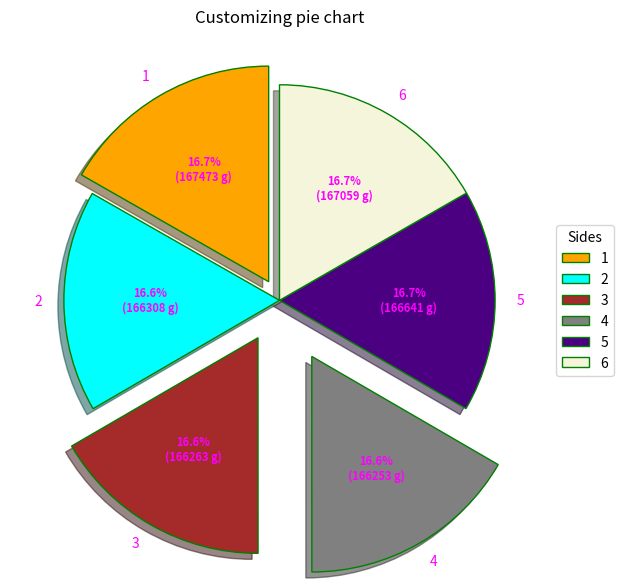

Reproduce this figure in Python.
import matplotlib.pyplot as plt
import numpy as np

data = [167473,166309,166264,166253,166642,167059]
sides = ["1","2","3","4","5","6"]

# Creating explode data
explode = (0.1, 0.0, 0.2, 0.3, 0.0, 0.0)
 
# Creating color parameters
colors = ( "orange", "cyan", "brown",
          "grey", "indigo", "beige")
 
# Wedge properties
wp = { 'linewidth' : 1, 'edgecolor' : "green" }
 
# Creating autocpt arguments
def func(pct, allvalues):
    absolute = int(pct / 100.*np.sum(allvalues))
    return "{:.1f}%\n({:d} g)".format(pct, absolute)
 
# Creating plot
fig, ax = plt.subplots(figsize =(10, 7))
wedges, texts, autotexts = ax.pie(data,
                                  autopct = lambda pct: func(pct, data),
                                  explode = explode,
                                  labels = sides,
                                  shadow = True,
                                  colors = colors,
                                  startangle = 90,
                                  wedgeprops = wp,
                                  textprops = dict(color ="magenta"))
 
# Adding legend
ax.legend(wedges, sides,
          title ="Sides",
          loc ="center left",
          bbox_to_anchor =(1, 0, 0.5, 1))
 
plt.setp(autotexts, size = 8, weight ="bold")
ax.set_title("Customizing pie chart")
 
# show plot
plt.show()
